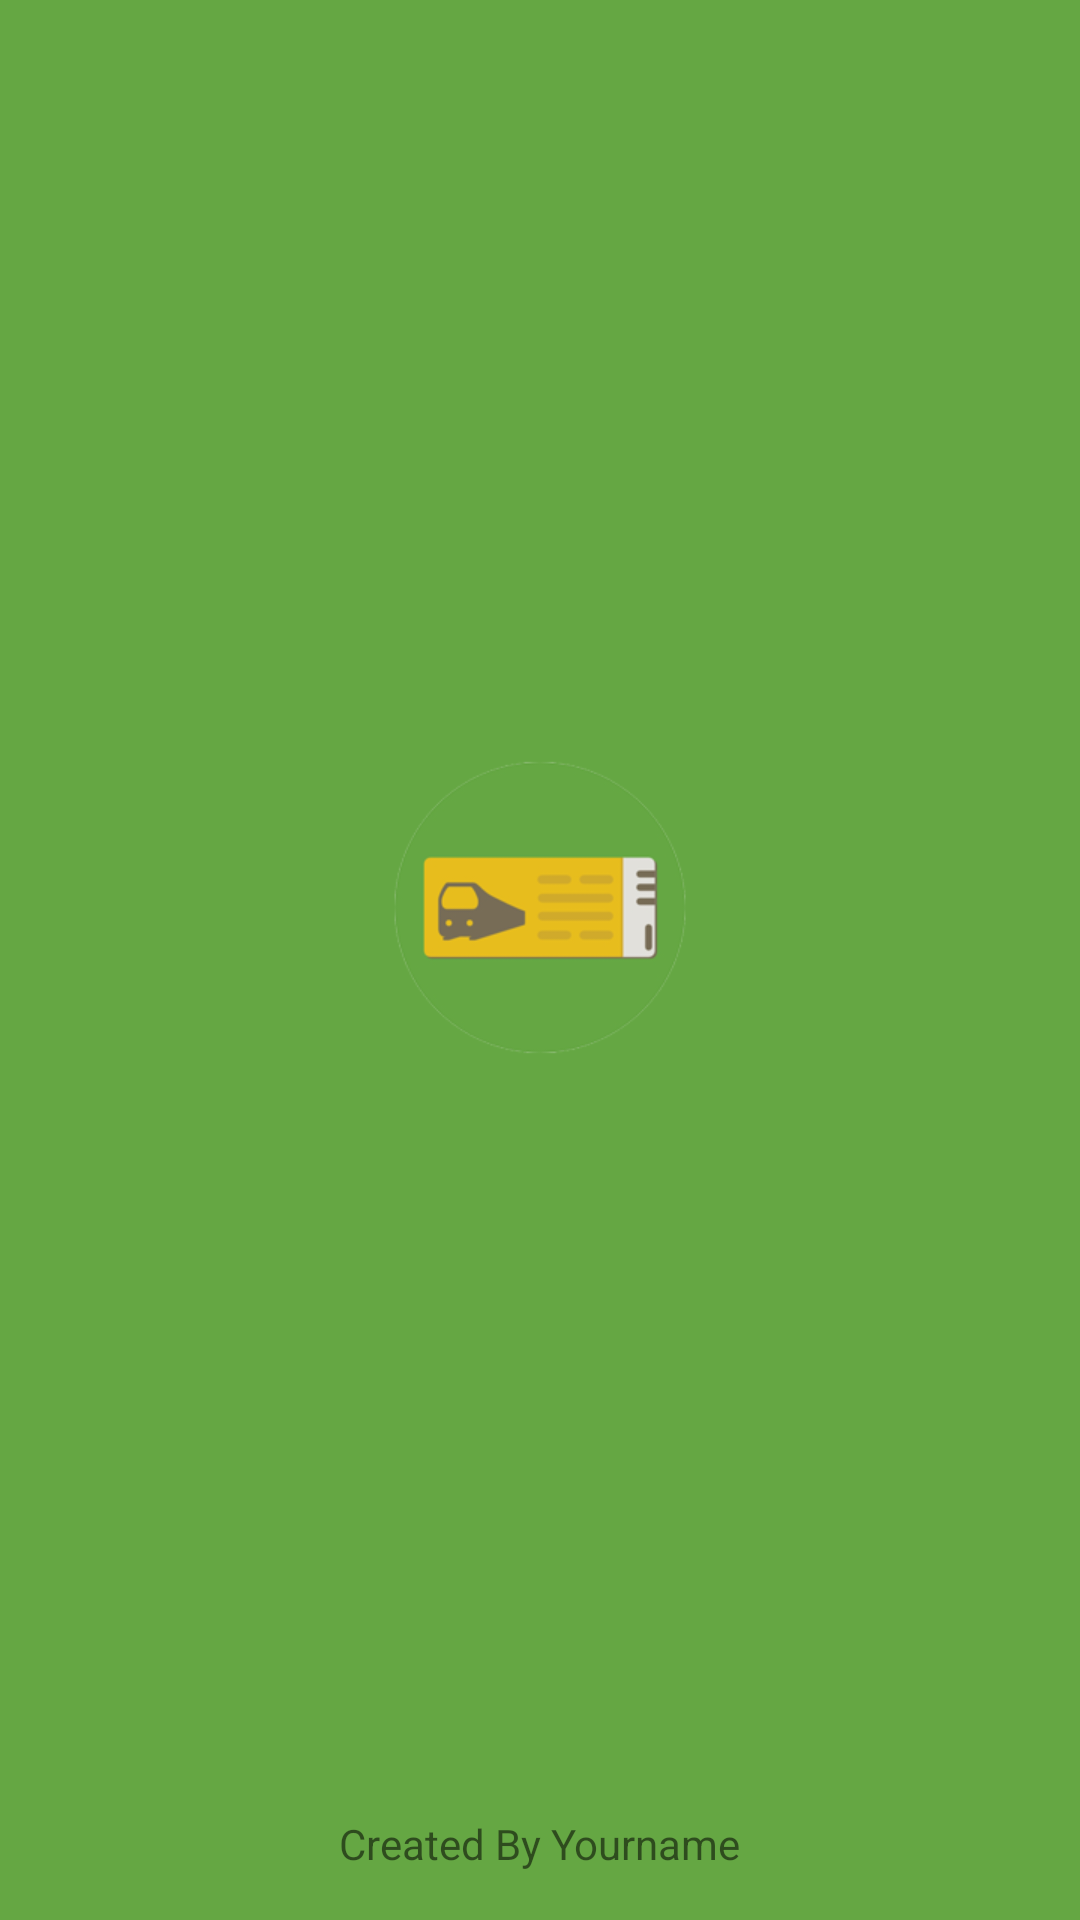

Layout XML and referenced resources for this Android screen:
<!-- AndroidManifest.xml: application theme Theme.Railwayandroid -->
<!-- res/layout/activity_splash_screen.xml -->
<?xml version="1.0" encoding="utf-8"?>
<androidx.constraintlayout.widget.ConstraintLayout xmlns:android="http://schemas.android.com/apk/res/android"
    xmlns:app="http://schemas.android.com/apk/res-auto"
    xmlns:tools="http://schemas.android.com/tools"
    android:layout_width="match_parent"
    android:layout_height="match_parent"
    android:background="@color/primary"
    tools:context=".SplashScreen">

    <ImageView
        android:id="@+id/imageView"
        android:layout_width="0dp"
        android:layout_height="0dp"
        android:layout_marginStart="130dp"
        android:layout_marginEnd="130dp"
        app:layout_constraintBottom_toTopOf="@+id/textView"
        app:layout_constraintEnd_toEndOf="parent"
        app:layout_constraintStart_toStartOf="parent"
        app:layout_constraintTop_toTopOf="parent"
        app:srcCompat="@drawable/logo" />

    <TextView
        android:id="@+id/textView"
        android:layout_width="wrap_content"
        android:layout_height="wrap_content"
        android:layout_marginBottom="16dp"
        android:text="Created By Yourname"
        app:layout_constraintBottom_toBottomOf="parent"
        app:layout_constraintEnd_toEndOf="parent"
        app:layout_constraintStart_toStartOf="parent" />
</androidx.constraintlayout.widget.ConstraintLayout>
<!-- resources referenced by this layout -->
<resources>
  <color name="primary">#65a743</color>
  <!-- drawable logo: png bitmap (drawable, 17095 bytes) -->
  <style name="Theme.Railwayandroid" parent="Theme.MaterialComponents.DayNight.NoActionBar">
          
          <item name="colorPrimary">@color/secondary</item>
          <item name="colorPrimaryVariant">@color/secondary</item>
          <item name="colorOnPrimary">@color/white</item>
          
          <item name="colorSecondary">@color/teal_200</item>
          <item name="colorSecondaryVariant">@color/teal_700</item>
          <item name="colorOnSecondary">@color/black</item>
          
          <item name="android:statusBarColor" tools:targetApi="l">?attr/colorPrimaryVariant</item>
          
      </style>
  <color name="secondary">#4C852F</color>
  <color name="white">#FFFFFFFF</color>
  <color name="teal_200">#FF03DAC5</color>
  <color name="teal_700">#FF018786</color>
  <color name="black">#FF000000</color>
</resources>
